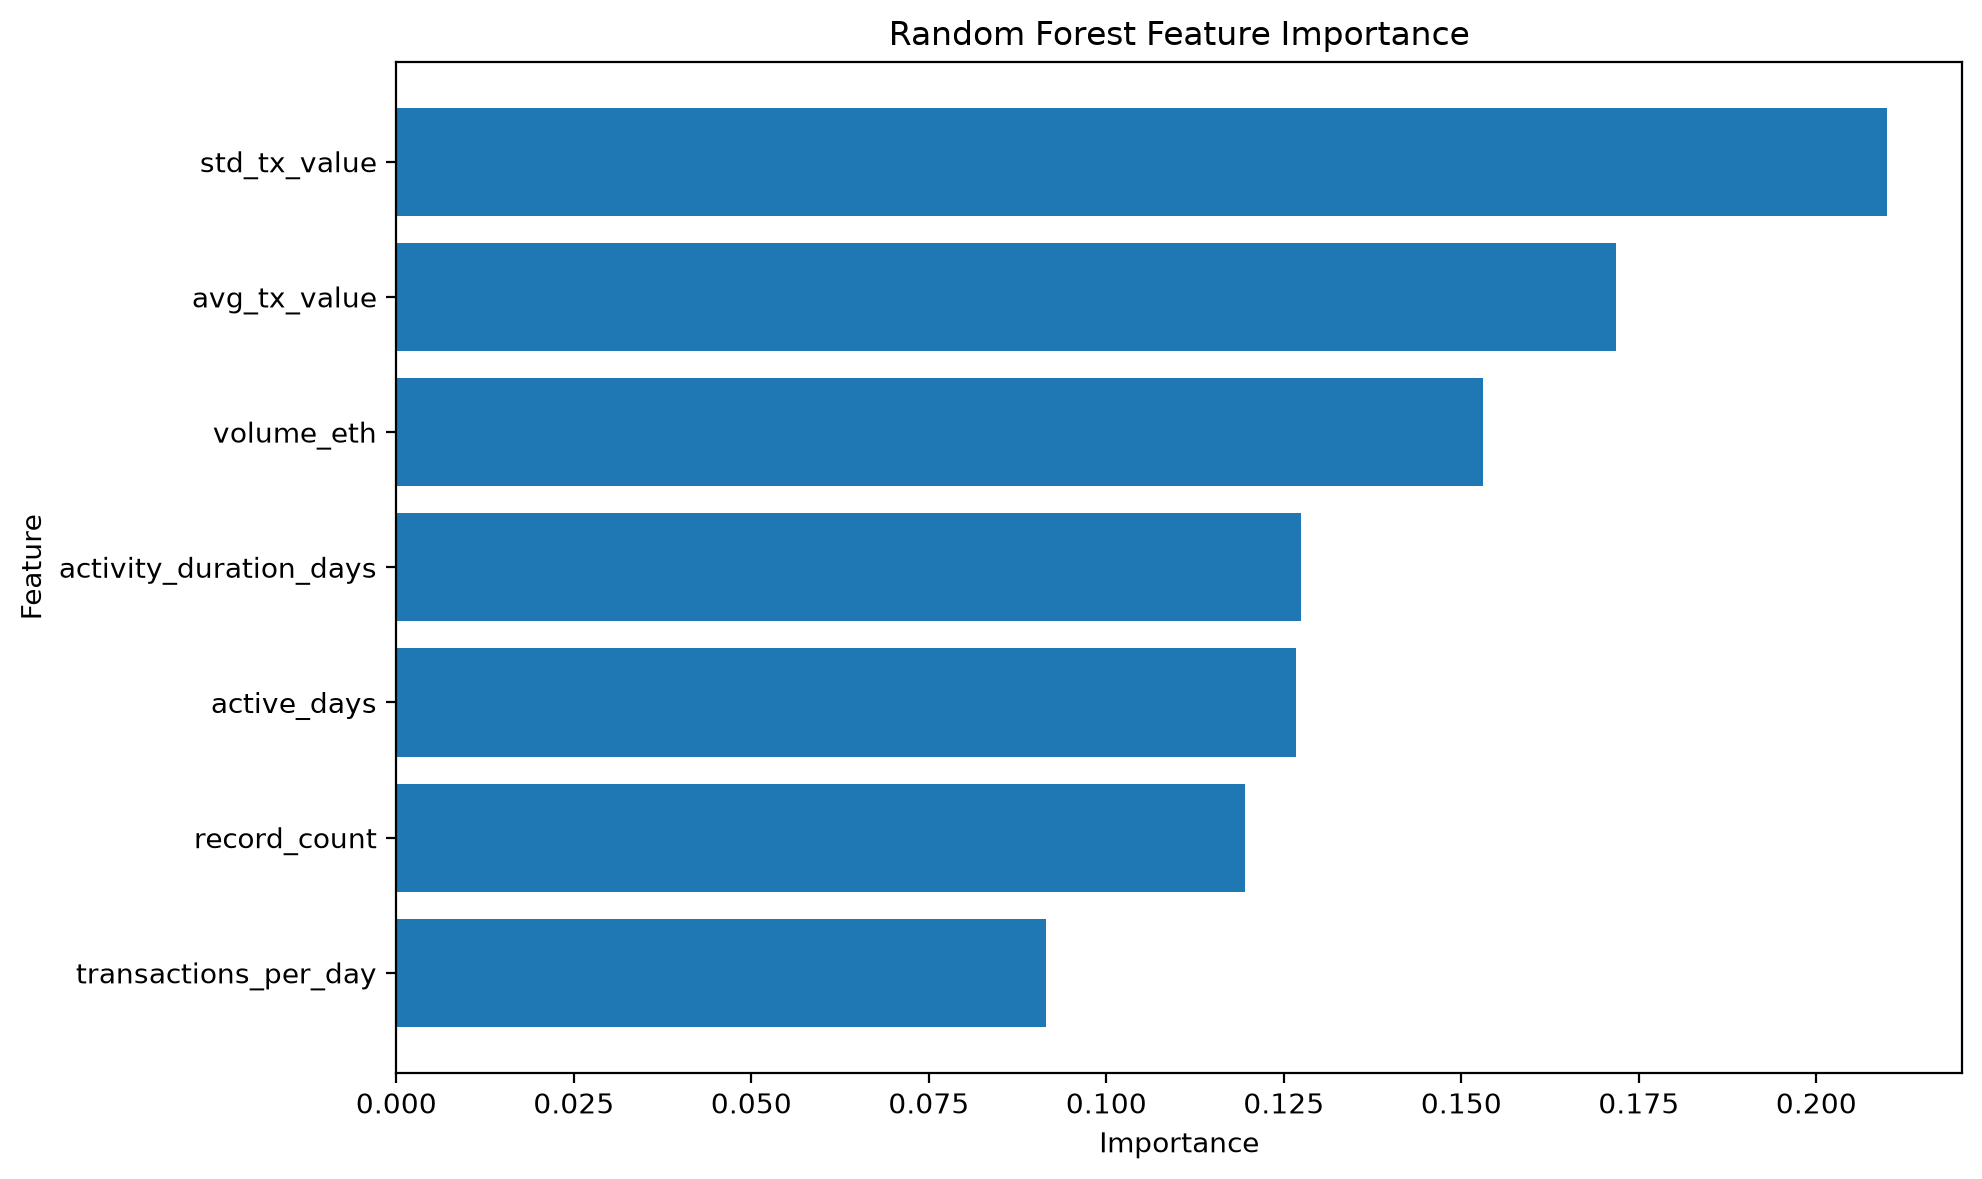

Values plotted in this chart, from the file beside it:
feature, importance
std_tx_value, 0.21
avg_tx_value, 0.1717
volume_eth, 0.1531
activity_duration_days, 0.1274
active_days, 0.1268
record_count, 0.1195
transactions_per_day, 0.0915
